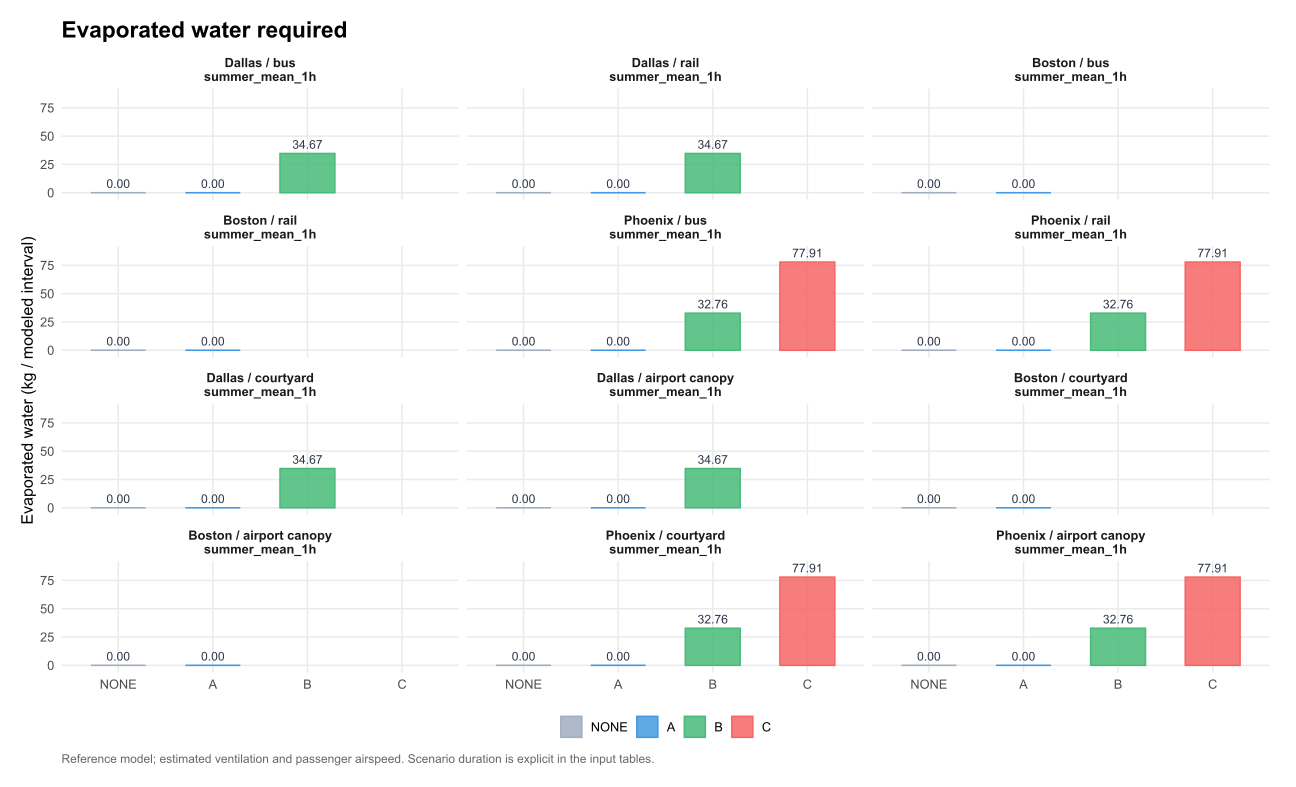

The table this chart was drawn from, first rows:
venue, scenario, hour, option, dt_hours, kWh, water_kg, site, panel, value
DAL_BUS, summer_mean_1h, 1, NONE, 1, 0, 0, Dallas / bus, Dallas / bus?summer_mean_1h, 0
DAL_BUS, summer_mean_1h, 1, A, 1, 0.25, 0, Dallas / bus, Dallas / bus?summer_mean_1h, 0
DAL_BUS, summer_mean_1h, 1, B, 1, 1.2, 34.67, Dallas / bus, Dallas / bus?summer_mean_1h, 34.67
DAL_BUS, summer_mean_1h, 1, C, 1, 2.5, NA, Dallas / bus, Dallas / bus?summer_mean_1h, NA
DAL_RAIL, summer_mean_1h, 1, NONE, 1, 0, 0, Dallas / rail, Dallas / rail?summer_mean_1h, 0
DAL_RAIL, summer_mean_1h, 1, A, 1, 0.25, 0, Dallas / rail, Dallas / rail?summer_mean_1h, 0
DAL_RAIL, summer_mean_1h, 1, B, 1, 1.2, 34.67, Dallas / rail, Dallas / rail?summer_mean_1h, 34.67
DAL_RAIL, summer_mean_1h, 1, C, 1, 2.5, NA, Dallas / rail, Dallas / rail?summer_mean_1h, NA
BOS_BUS, summer_mean_1h, 1, NONE, 1, 0, 0, Boston / bus, Boston / bus?summer_mean_1h, 0
BOS_BUS, summer_mean_1h, 1, A, 1, 0.25, 0, Boston / bus, Boston / bus?summer_mean_1h, 0
BOS_BUS, summer_mean_1h, 1, B, 1, 1.2, NA, Boston / bus, Boston / bus?summer_mean_1h, NA
BOS_BUS, summer_mean_1h, 1, C, 1, 2.5, NA, Boston / bus, Boston / bus?summer_mean_1h, NA
BOS_RAIL, summer_mean_1h, 1, NONE, 1, 0, 0, Boston / rail, Boston / rail?summer_mean_1h, 0
BOS_RAIL, summer_mean_1h, 1, A, 1, 0.25, 0, Boston / rail, Boston / rail?summer_mean_1h, 0
BOS_RAIL, summer_mean_1h, 1, B, 1, 1.2, NA, Boston / rail, Boston / rail?summer_mean_1h, NA
BOS_RAIL, summer_mean_1h, 1, C, 1, 2.5, NA, Boston / rail, Boston / rail?summer_mean_1h, NA
PHX_BUS, summer_mean_1h, 1, NONE, 1, 0, 0, Phoenix / bus, Phoenix / bus?summer_mean_1h, 0
PHX_BUS, summer_mean_1h, 1, A, 1, 0.25, 0, Phoenix / bus, Phoenix / bus?summer_mean_1h, 0
PHX_BUS, summer_mean_1h, 1, B, 1, 1.2, 32.76, Phoenix / bus, Phoenix / bus?summer_mean_1h, 32.76
PHX_BUS, summer_mean_1h, 1, C, 1, 2.5, 77.91, Phoenix / bus, Phoenix / bus?summer_mean_1h, 77.91
PHX_RAIL, summer_mean_1h, 1, NONE, 1, 0, 0, Phoenix / rail, Phoenix / rail?summer_mean_1h, 0
PHX_RAIL, summer_mean_1h, 1, A, 1, 0.25, 0, Phoenix / rail, Phoenix / rail?summer_mean_1h, 0
PHX_RAIL, summer_mean_1h, 1, B, 1, 1.2, 32.76, Phoenix / rail, Phoenix / rail?summer_mean_1h, 32.76
PHX_RAIL, summer_mean_1h, 1, C, 1, 2.5, 77.91, Phoenix / rail, Phoenix / rail?summer_mean_1h, 77.91
DAL_QUAD, summer_mean_1h, 1, NONE, 1, 0, 0, Dallas / courtyard, Dallas / courtyard?summer_mean_1h, 0
DAL_QUAD, summer_mean_1h, 1, A, 1, 0.25, 0, Dallas / courtyard, Dallas / courtyard?summer_mean_1h, 0
DAL_QUAD, summer_mean_1h, 1, B, 1, 1.2, 34.67, Dallas / courtyard, Dallas / courtyard?summer_mean_1h, 34.67
DAL_QUAD, summer_mean_1h, 1, C, 1, 2.5, NA, Dallas / courtyard, Dallas / courtyard?summer_mean_1h, NA
DAL_PAV, summer_mean_1h, 1, NONE, 1, 0, 0, Dallas / airport canopy, Dallas / airport canopy?summer_mean_1h, 0
DAL_PAV, summer_mean_1h, 1, A, 1, 0.25, 0, Dallas / airport canopy, Dallas / airport canopy?summer_mean_1h, 0
DAL_PAV, summer_mean_1h, 1, B, 1, 1.2, 34.67, Dallas / airport canopy, Dallas / airport canopy?summer_mean_1h, 34.67
DAL_PAV, summer_mean_1h, 1, C, 1, 2.5, NA, Dallas / airport canopy, Dallas / airport canopy?summer_mean_1h, NA
BOS_QUAD, summer_mean_1h, 1, NONE, 1, 0, 0, Boston / courtyard, Boston / courtyard?summer_mean_1h, 0
BOS_QUAD, summer_mean_1h, 1, A, 1, 0.25, 0, Boston / courtyard, Boston / courtyard?summer_mean_1h, 0
BOS_QUAD, summer_mean_1h, 1, B, 1, 1.2, NA, Boston / courtyard, Boston / courtyard?summer_mean_1h, NA
BOS_QUAD, summer_mean_1h, 1, C, 1, 2.5, NA, Boston / courtyard, Boston / courtyard?summer_mean_1h, NA
BOS_PAV, summer_mean_1h, 1, NONE, 1, 0, 0, Boston / airport canopy, Boston / airport canopy?summer_mean_1h, 0
BOS_PAV, summer_mean_1h, 1, A, 1, 0.25, 0, Boston / airport canopy, Boston / airport canopy?summer_mean_1h, 0
BOS_PAV, summer_mean_1h, 1, B, 1, 1.2, NA, Boston / airport canopy, Boston / airport canopy?summer_mean_1h, NA
BOS_PAV, summer_mean_1h, 1, C, 1, 2.5, NA, Boston / airport canopy, Boston / airport canopy?summer_mean_1h, NA
PHX_QUAD, summer_mean_1h, 1, NONE, 1, 0, 0, Phoenix / courtyard, Phoenix / courtyard?summer_mean_1h, 0
PHX_QUAD, summer_mean_1h, 1, A, 1, 0.25, 0, Phoenix / courtyard, Phoenix / courtyard?summer_mean_1h, 0
PHX_QUAD, summer_mean_1h, 1, B, 1, 1.2, 32.76, Phoenix / courtyard, Phoenix / courtyard?summer_mean_1h, 32.76
PHX_QUAD, summer_mean_1h, 1, C, 1, 2.5, 77.91, Phoenix / courtyard, Phoenix / courtyard?summer_mean_1h, 77.91
PHX_PAV, summer_mean_1h, 1, NONE, 1, 0, 0, Phoenix / airport canopy, Phoenix / airport canopy?summer_mean_1h, 0
PHX_PAV, summer_mean_1h, 1, A, 1, 0.25, 0, Phoenix / airport canopy, Phoenix / airport canopy?summer_mean_1h, 0
PHX_PAV, summer_mean_1h, 1, B, 1, 1.2, 32.76, Phoenix / airport canopy, Phoenix / airport canopy?summer_mean_1h, 32.76
PHX_PAV, summer_mean_1h, 1, C, 1, 2.5, 77.91, Phoenix / airport canopy, Phoenix / airport canopy?summer_mean_1h, 77.91
